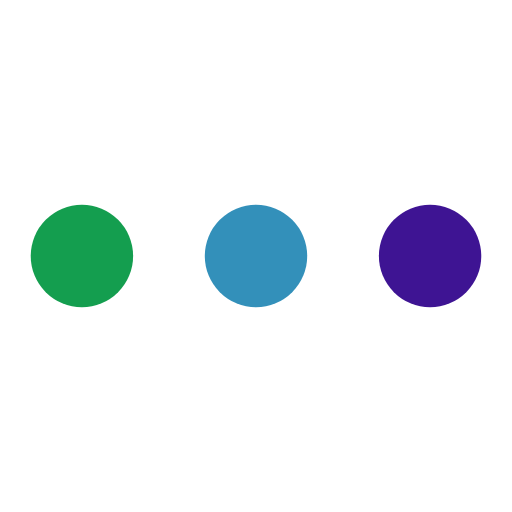
t = 0.00 s
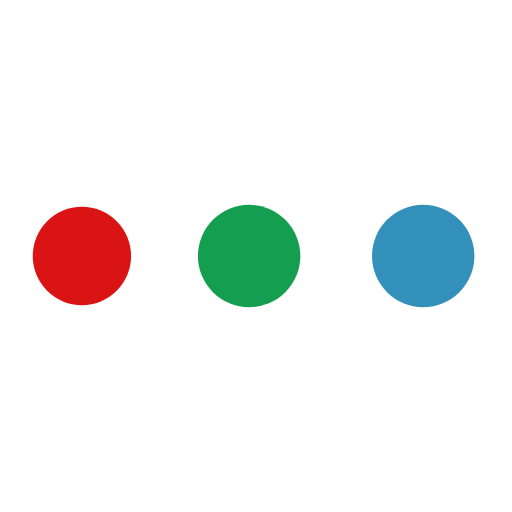
t = 0.19 s
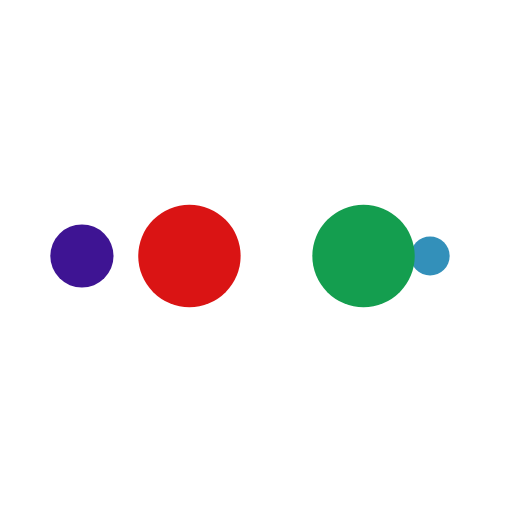
t = 0.31 s
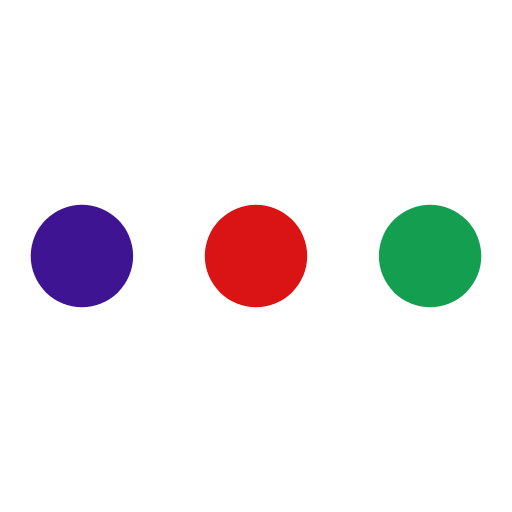
t = 0.50 s
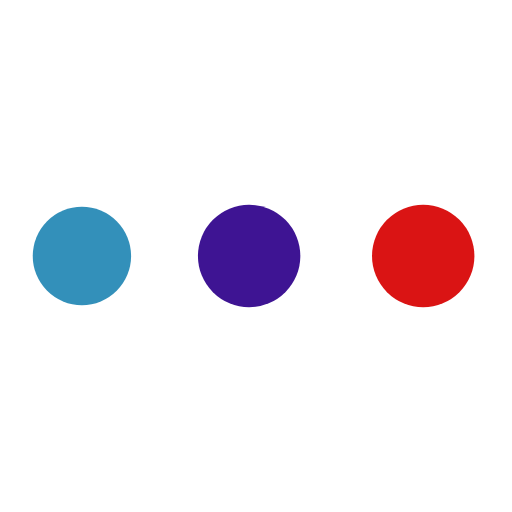
t = 0.69 s
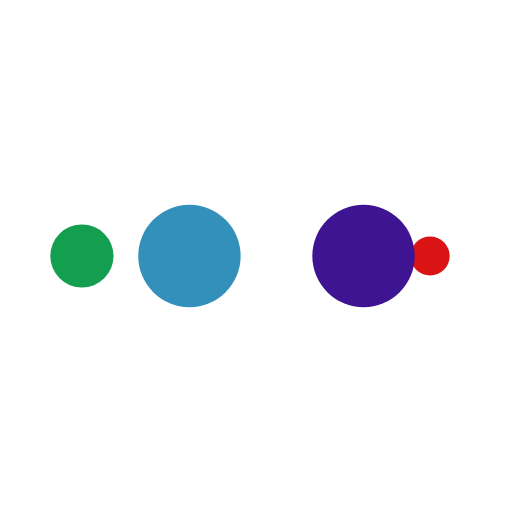
t = 0.81 s

The animated SVG that drew these frames (rendered in a browser with its animation timeline set to each time). Animation: 10 SMIL elements (animate=10); one cycle of 1.00 s, repeats indefinitely.

<svg width="200px"  height="200px"  xmlns="http://www.w3.org/2000/svg" viewBox="0 0 100 100" preserveAspectRatio="xMidYMid" class="lds-ellipsis" style="background: none;"><!--circle(cx="16",cy="50",r="10")--><circle cx="84" cy="50" r="0" fill="#3e1493"><animate attributeName="r" values="10;0;0;0;0" keyTimes="0;0.25;0.5;0.75;1" keySplines="0 0.5 0.5 1;0 0.5 0.5 1;0 0.5 0.5 1;0 0.5 0.5 1" calcMode="spline" dur="1s" repeatCount="indefinite" begin="0s"></animate><animate attributeName="cx" values="84;84;84;84;84" keyTimes="0;0.25;0.5;0.75;1" keySplines="0 0.5 0.5 1;0 0.5 0.5 1;0 0.5 0.5 1;0 0.5 0.5 1" calcMode="spline" dur="1s" repeatCount="indefinite" begin="0s"></animate></circle><circle cx="47.5899" cy="50" r="10" fill="#3390ba"><animate attributeName="r" values="0;10;10;10;0" keyTimes="0;0.25;0.5;0.75;1" keySplines="0 0.5 0.5 1;0 0.5 0.5 1;0 0.5 0.5 1;0 0.5 0.5 1" calcMode="spline" dur="1s" repeatCount="indefinite" begin="-0.5s"></animate><animate attributeName="cx" values="16;16;50;84;84" keyTimes="0;0.25;0.5;0.75;1" keySplines="0 0.5 0.5 1;0 0.5 0.5 1;0 0.5 0.5 1;0 0.5 0.5 1" calcMode="spline" dur="1s" repeatCount="indefinite" begin="-0.5s"></animate></circle><circle cx="16" cy="50" r="9.29115" fill="#149e4f"><animate attributeName="r" values="0;10;10;10;0" keyTimes="0;0.25;0.5;0.75;1" keySplines="0 0.5 0.5 1;0 0.5 0.5 1;0 0.5 0.5 1;0 0.5 0.5 1" calcMode="spline" dur="1s" repeatCount="indefinite" begin="-0.25s"></animate><animate attributeName="cx" values="16;16;50;84;84" keyTimes="0;0.25;0.5;0.75;1" keySplines="0 0.5 0.5 1;0 0.5 0.5 1;0 0.5 0.5 1;0 0.5 0.5 1" calcMode="spline" dur="1s" repeatCount="indefinite" begin="-0.25s"></animate></circle><circle cx="84" cy="50" r="0.708847" fill="#da1414"><animate attributeName="r" values="0;10;10;10;0" keyTimes="0;0.25;0.5;0.75;1" keySplines="0 0.5 0.5 1;0 0.5 0.5 1;0 0.5 0.5 1;0 0.5 0.5 1" calcMode="spline" dur="1s" repeatCount="indefinite" begin="0s"></animate><animate attributeName="cx" values="16;16;50;84;84" keyTimes="0;0.25;0.5;0.75;1" keySplines="0 0.5 0.5 1;0 0.5 0.5 1;0 0.5 0.5 1;0 0.5 0.5 1" calcMode="spline" dur="1s" repeatCount="indefinite" begin="0s"></animate></circle><circle cx="81.5899" cy="50" r="10" fill="#3e1493"><animate attributeName="r" values="0;0;10;10;10" keyTimes="0;0.25;0.5;0.75;1" keySplines="0 0.5 0.5 1;0 0.5 0.5 1;0 0.5 0.5 1;0 0.5 0.5 1" calcMode="spline" dur="1s" repeatCount="indefinite" begin="0s"></animate><animate attributeName="cx" values="16;16;16;50;84" keyTimes="0;0.25;0.5;0.75;1" keySplines="0 0.5 0.5 1;0 0.5 0.5 1;0 0.5 0.5 1;0 0.5 0.5 1" calcMode="spline" dur="1s" repeatCount="indefinite" begin="0s"></animate></circle></svg>
